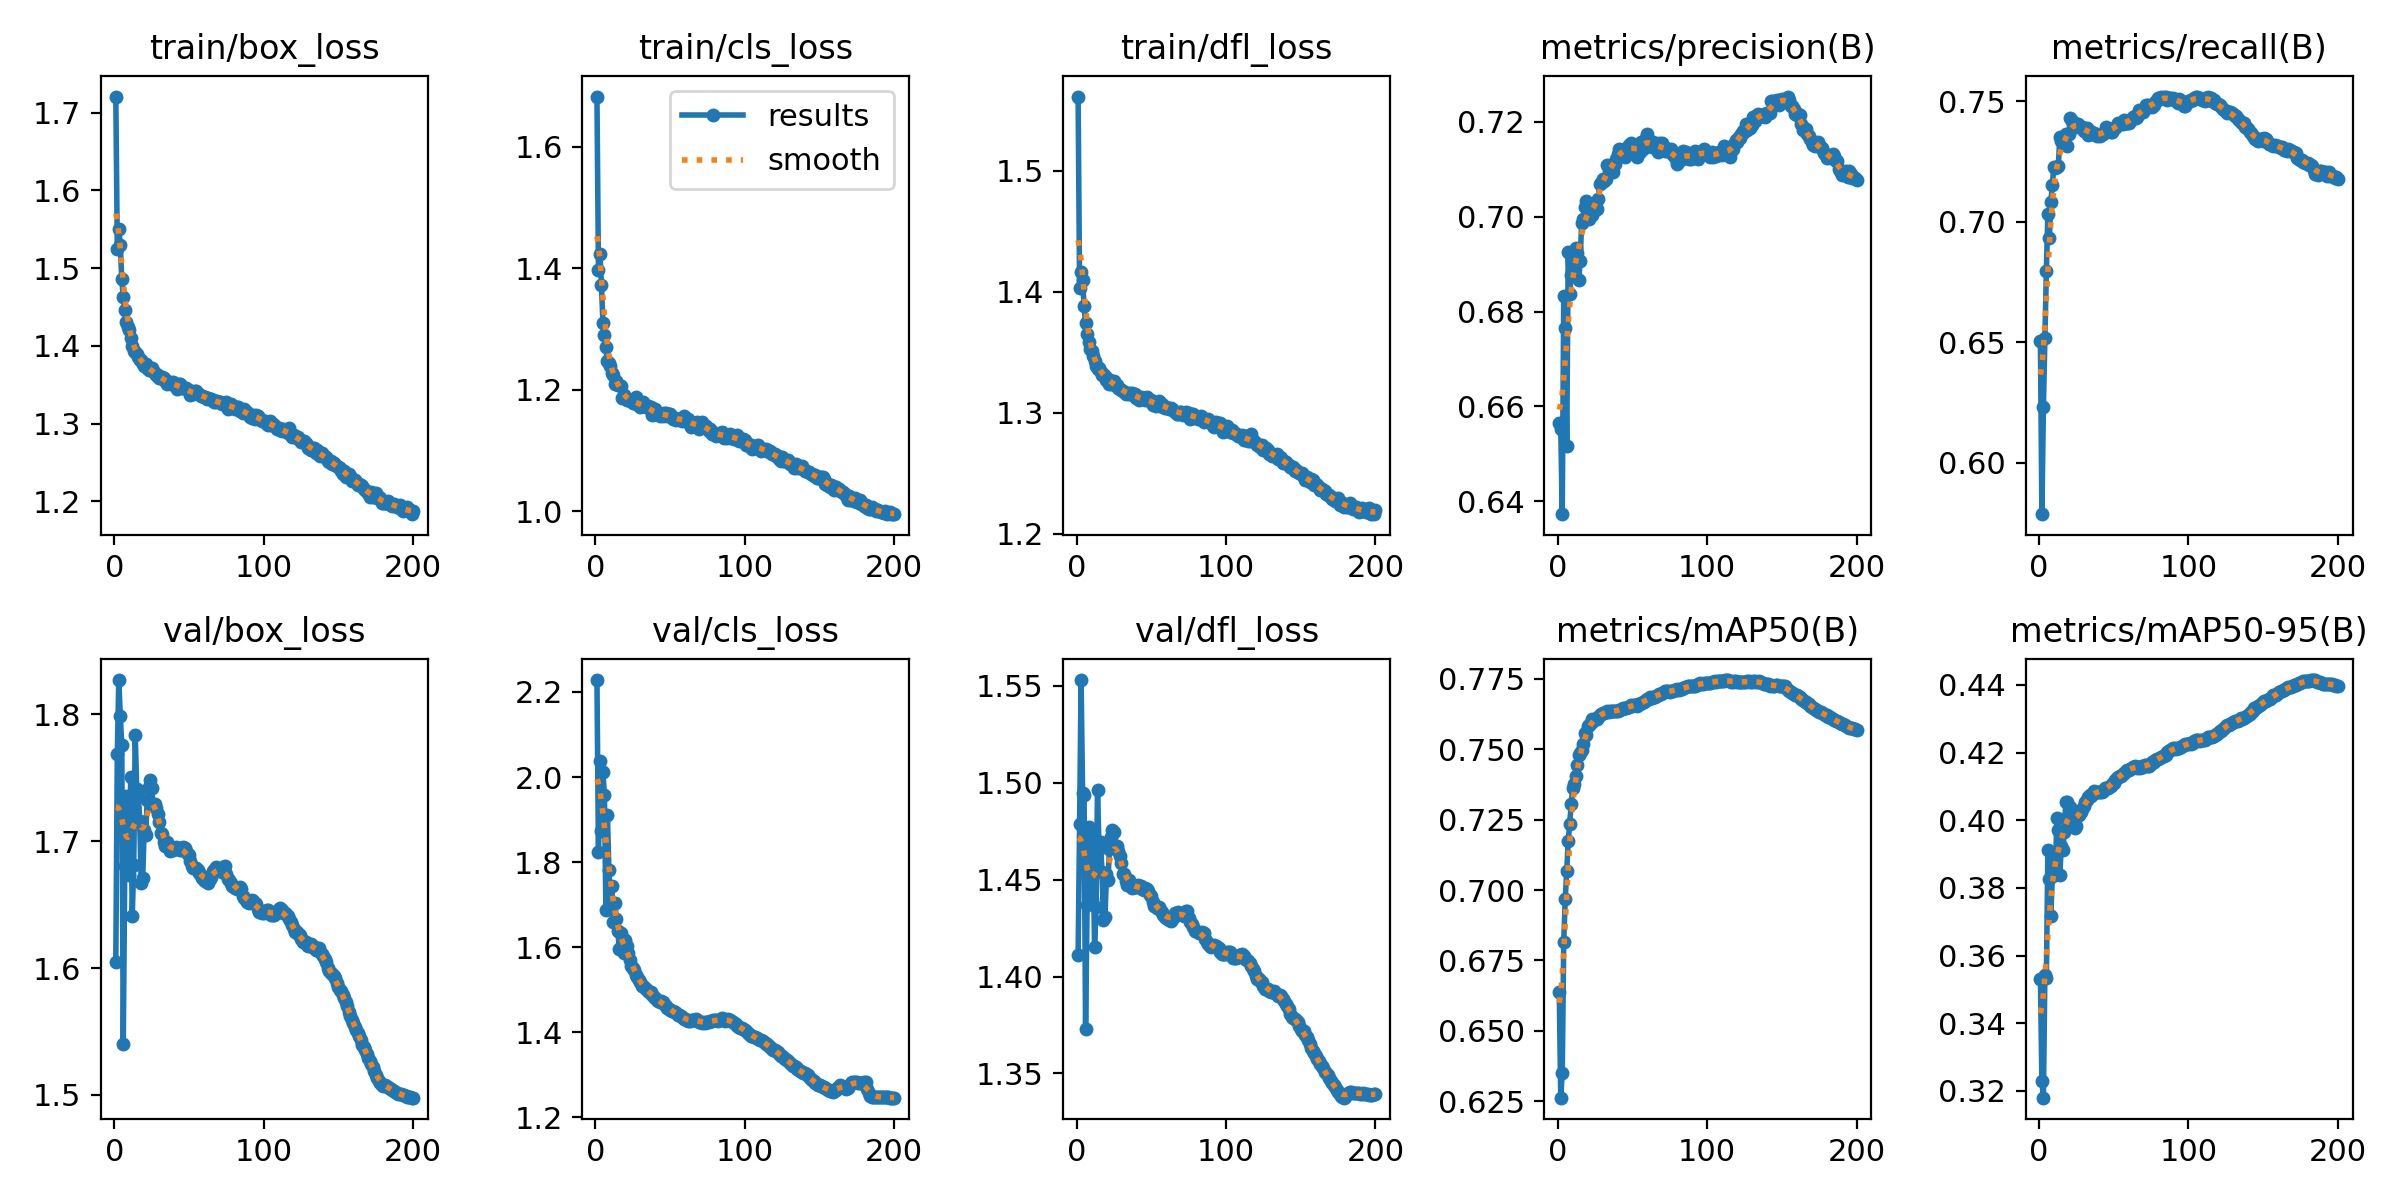

Data behind this chart, as committed beside it:
epoch, time, train/box_loss, train/cls_loss, train/dfl_loss, metrics/precision(B), metrics/recall(B), metrics/mAP50(B), metrics/mAP50-95(B), val/box_loss, val/cls_loss, val/dfl_loss, lr/pg0, lr/pg1, lr/pg2
1, 341.1, 1.721, 1.683, 1.561, 0.6565, 0.6505, 0.6637, 0.353, 1.605, 2.228, 1.411, 0.003332, 0.003332, 0.003332
2, 814.4, 1.524, 1.397, 1.403, 0.6553, 0.5786, 0.6263, 0.323, 1.769, 1.823, 1.479, 0.006665, 0.006665, 0.006665
3, 1279, 1.55, 1.424, 1.416, 0.6373, 0.6231, 0.6351, 0.318, 1.827, 2.037, 1.553, 0.009996, 0.009996, 0.009996
4, 1810, 1.529, 1.372, 1.41, 0.6833, 0.6516, 0.6817, 0.3543, 1.799, 1.873, 1.495, 0.009994, 0.009994, 0.009994
5, 2293, 1.486, 1.31, 1.388, 0.6765, 0.6796, 0.6968, 0.3534, 1.776, 2.011, 1.494, 0.00999, 0.00999, 0.00999
6, 2758, 1.463, 1.29, 1.374, 0.6517, 0.7033, 0.7067, 0.3912, 1.54, 1.957, 1.373, 0.009985, 0.009985, 0.009985
7, 3216, 1.446, 1.27, 1.365, 0.6925, 0.6931, 0.7175, 0.3826, 1.68, 1.688, 1.437, 0.009978, 0.009978, 0.009978
8, 3645, 1.431, 1.248, 1.358, 0.6837, 0.7081, 0.7235, 0.3718, 1.736, 1.91, 1.477, 0.00997, 0.00997, 0.00997
9, 4084, 1.424, 1.244, 1.353, 0.6877, 0.7154, 0.7307, 0.3837, 1.727, 1.781, 1.454, 0.009961, 0.009961, 0.009961
10, 4421, 1.421, 1.24, 1.351, 0.689, 0.7227, 0.7361, 0.3888, 1.674, 1.71, 1.44, 0.009951, 0.009951, 0.009951
11, 4835, 1.41, 1.228, 1.347, 0.6927, 0.7224, 0.7375, 0.3837, 1.751, 1.743, 1.473, 0.009939, 0.009939, 0.009939
12, 5303, 1.4, 1.224, 1.343, 0.6934, 0.7225, 0.7406, 0.4008, 1.641, 1.66, 1.415, 0.009926, 0.009926, 0.009926
13, 5619, 1.393, 1.21, 1.339, 0.6923, 0.7231, 0.7443, 0.3971, 1.681, 1.704, 1.436, 0.009912, 0.009912, 0.009912
14, 5928, 1.392, 1.214, 1.336, 0.6866, 0.7353, 0.748, 0.3837, 1.784, 1.667, 1.496, 0.009897, 0.009897, 0.009897
15, 6235, 1.39, 1.209, 1.337, 0.6907, 0.7333, 0.7485, 0.3925, 1.741, 1.637, 1.466, 0.009881, 0.009881, 0.009881
16, 6544, 1.385, 1.208, 1.334, 0.6987, 0.7327, 0.7497, 0.3912, 1.74, 1.595, 1.47, 0.009863, 0.009863, 0.009863
17, 6850, 1.382, 1.206, 1.331, 0.6996, 0.732, 0.752, 0.3965, 1.716, 1.633, 1.454, 0.009844, 0.009844, 0.009844
18, 7155, 1.382, 1.186, 1.332, 0.702, 0.7365, 0.7557, 0.4053, 1.667, 1.605, 1.429, 0.009825, 0.009825, 0.009825
19, 7459, 1.377, 1.192, 1.331, 0.7033, 0.7312, 0.7552, 0.4055, 1.671, 1.588, 1.431, 0.009803, 0.009803, 0.009803
20, 7763, 1.373, 1.189, 1.327, 0.7024, 0.7364, 0.7581, 0.4022, 1.709, 1.616, 1.453, 0.009781, 0.009781, 0.009781
21, 8073, 1.376, 1.184, 1.328, 0.6994, 0.7429, 0.7586, 0.4041, 1.705, 1.603, 1.45, 0.009758, 0.009758, 0.009758
22, 8389, 1.372, 1.183, 1.324, 0.7005, 0.7415, 0.7594, 0.401, 1.732, 1.587, 1.466, 0.009733, 0.009733, 0.009733
23, 8702, 1.369, 1.184, 1.324, 0.7003, 0.7414, 0.7608, 0.3989, 1.743, 1.571, 1.472, 0.009707, 0.009707, 0.009707
24, 9008, 1.369, 1.182, 1.326, 0.7014, 0.7394, 0.7603, 0.3976, 1.749, 1.555, 1.476, 0.00968, 0.00968, 0.00968
25, 9317, 1.371, 1.178, 1.326, 0.7015, 0.7405, 0.7608, 0.3983, 1.742, 1.552, 1.475, 0.009652, 0.009652, 0.009652
26, 9624, 1.368, 1.179, 1.323, 0.7016, 0.7405, 0.7607, 0.4015, 1.728, 1.547, 1.466, 0.009623, 0.009623, 0.009623
27, 9931, 1.365, 1.188, 1.323, 0.7036, 0.7392, 0.7615, 0.4016, 1.729, 1.536, 1.467, 0.009593, 0.009593, 0.009593
28, 10236, 1.363, 1.178, 1.32, 0.7068, 0.7392, 0.7621, 0.4025, 1.726, 1.53, 1.465, 0.009561, 0.009561, 0.009561
29, 10541, 1.362, 1.176, 1.32, 0.707, 0.739, 0.7627, 0.4034, 1.721, 1.522, 1.462, 0.009529, 0.009529, 0.009529
30, 10845, 1.359, 1.173, 1.319, 0.708, 0.7378, 0.763, 0.4042, 1.715, 1.517, 1.459, 0.009495, 0.009495, 0.009495
31, 11147, 1.359, 1.174, 1.318, 0.7076, 0.7374, 0.7628, 0.4055, 1.706, 1.509, 1.453, 0.00946, 0.00946, 0.00946
32, 11452, 1.359, 1.181, 1.317, 0.7079, 0.7389, 0.7633, 0.406, 1.706, 1.508, 1.453, 0.009425, 0.009425, 0.009425
33, 11760, 1.358, 1.173, 1.315, 0.7109, 0.7361, 0.7636, 0.4069, 1.7, 1.505, 1.449, 0.009388, 0.009388, 0.009388
34, 12066, 1.355, 1.171, 1.317, 0.7096, 0.7375, 0.7633, 0.4074, 1.696, 1.501, 1.447, 0.00935, 0.00935, 0.00935
35, 12371, 1.351, 1.173, 1.315, 0.7104, 0.7365, 0.7635, 0.4071, 1.7, 1.496, 1.45, 0.009311, 0.009311, 0.009311
36, 12674, 1.354, 1.17, 1.317, 0.7105, 0.7364, 0.7634, 0.408, 1.695, 1.495, 1.447, 0.009271, 0.009271, 0.009271
37, 12977, 1.353, 1.171, 1.316, 0.7094, 0.7367, 0.7635, 0.4085, 1.692, 1.494, 1.446, 0.009229, 0.009229, 0.009229
38, 13282, 1.351, 1.159, 1.315, 0.711, 0.7365, 0.7636, 0.4083, 1.694, 1.489, 1.446, 0.009187, 0.009187, 0.009187
39, 13584, 1.353, 1.16, 1.316, 0.7122, 0.7354, 0.7635, 0.4084, 1.693, 1.484, 1.446, 0.009144, 0.009144, 0.009144
40, 13886, 1.351, 1.169, 1.312, 0.7131, 0.7359, 0.7636, 0.4083, 1.694, 1.48, 1.446, 0.0091, 0.0091, 0.0091
41, 14191, 1.349, 1.16, 1.313, 0.7143, 0.7354, 0.7638, 0.4082, 1.696, 1.477, 1.447, 0.009055, 0.009055, 0.009055
42, 14494, 1.345, 1.16, 1.31, 0.7139, 0.7363, 0.7639, 0.4085, 1.695, 1.474, 1.447, 0.009008, 0.009008, 0.009008
43, 14799, 1.351, 1.157, 1.313, 0.7141, 0.7363, 0.7643, 0.4088, 1.695, 1.471, 1.447, 0.008961, 0.008961, 0.008961
44, 15176, 1.35, 1.161, 1.312, 0.7141, 0.7372, 0.7647, 0.4095, 1.693, 1.473, 1.445, 0.008913, 0.008913, 0.008913
45, 15586, 1.346, 1.157, 1.312, 0.7126, 0.7394, 0.7648, 0.4095, 1.693, 1.47, 1.445, 0.008864, 0.008864, 0.008864
46, 15957, 1.345, 1.162, 1.311, 0.7134, 0.7382, 0.7648, 0.4094, 1.695, 1.466, 1.446, 0.008814, 0.008814, 0.008814
47, 16260, 1.345, 1.162, 1.313, 0.7146, 0.7374, 0.7649, 0.4097, 1.694, 1.462, 1.445, 0.008763, 0.008763, 0.008763
48, 16562, 1.346, 1.157, 1.31, 0.7151, 0.7373, 0.7649, 0.4102, 1.693, 1.458, 1.444, 0.008711, 0.008711, 0.008711
49, 16865, 1.343, 1.16, 1.31, 0.7155, 0.7371, 0.7656, 0.4108, 1.69, 1.454, 1.442, 0.008658, 0.008658, 0.008658
50, 17168, 1.343, 1.16, 1.31, 0.7147, 0.7387, 0.7654, 0.4112, 1.689, 1.453, 1.442, 0.008605, 0.008605, 0.008605
51, 17471, 1.336, 1.155, 1.307, 0.7149, 0.7386, 0.7657, 0.4119, 1.684, 1.45, 1.439, 0.00855, 0.00855, 0.00855
52, 17773, 1.34, 1.152, 1.307, 0.7138, 0.7401, 0.7656, 0.4126, 1.68, 1.45, 1.436, 0.008495, 0.008495, 0.008495
53, 18076, 1.338, 1.154, 1.306, 0.7125, 0.7409, 0.7655, 0.4127, 1.679, 1.447, 1.436, 0.008439, 0.008439, 0.008439
54, 18380, 1.341, 1.151, 1.308, 0.7142, 0.7406, 0.7659, 0.4132, 1.679, 1.445, 1.435, 0.008381, 0.008381, 0.008381
55, 18686, 1.342, 1.152, 1.31, 0.7136, 0.741, 0.7662, 0.4132, 1.679, 1.441, 1.436, 0.008323, 0.008323, 0.008323
56, 18989, 1.338, 1.152, 1.306, 0.7157, 0.7407, 0.7665, 0.4137, 1.677, 1.44, 1.434, 0.008265, 0.008265, 0.008265
57, 19304, 1.338, 1.151, 1.307, 0.7142, 0.742, 0.7669, 0.414, 1.675, 1.439, 1.433, 0.008205, 0.008205, 0.008205
58, 19607, 1.336, 1.149, 1.305, 0.7158, 0.7407, 0.7669, 0.4145, 1.673, 1.436, 1.432, 0.008145, 0.008145, 0.008145
59, 19910, 1.335, 1.158, 1.304, 0.7165, 0.7409, 0.7675, 0.4148, 1.671, 1.433, 1.431, 0.008084, 0.008084, 0.008084
60, 20211, 1.334, 1.149, 1.305, 0.7173, 0.7407, 0.7678, 0.415, 1.67, 1.431, 1.43, 0.008022, 0.008022, 0.008022
... 140 more rows
